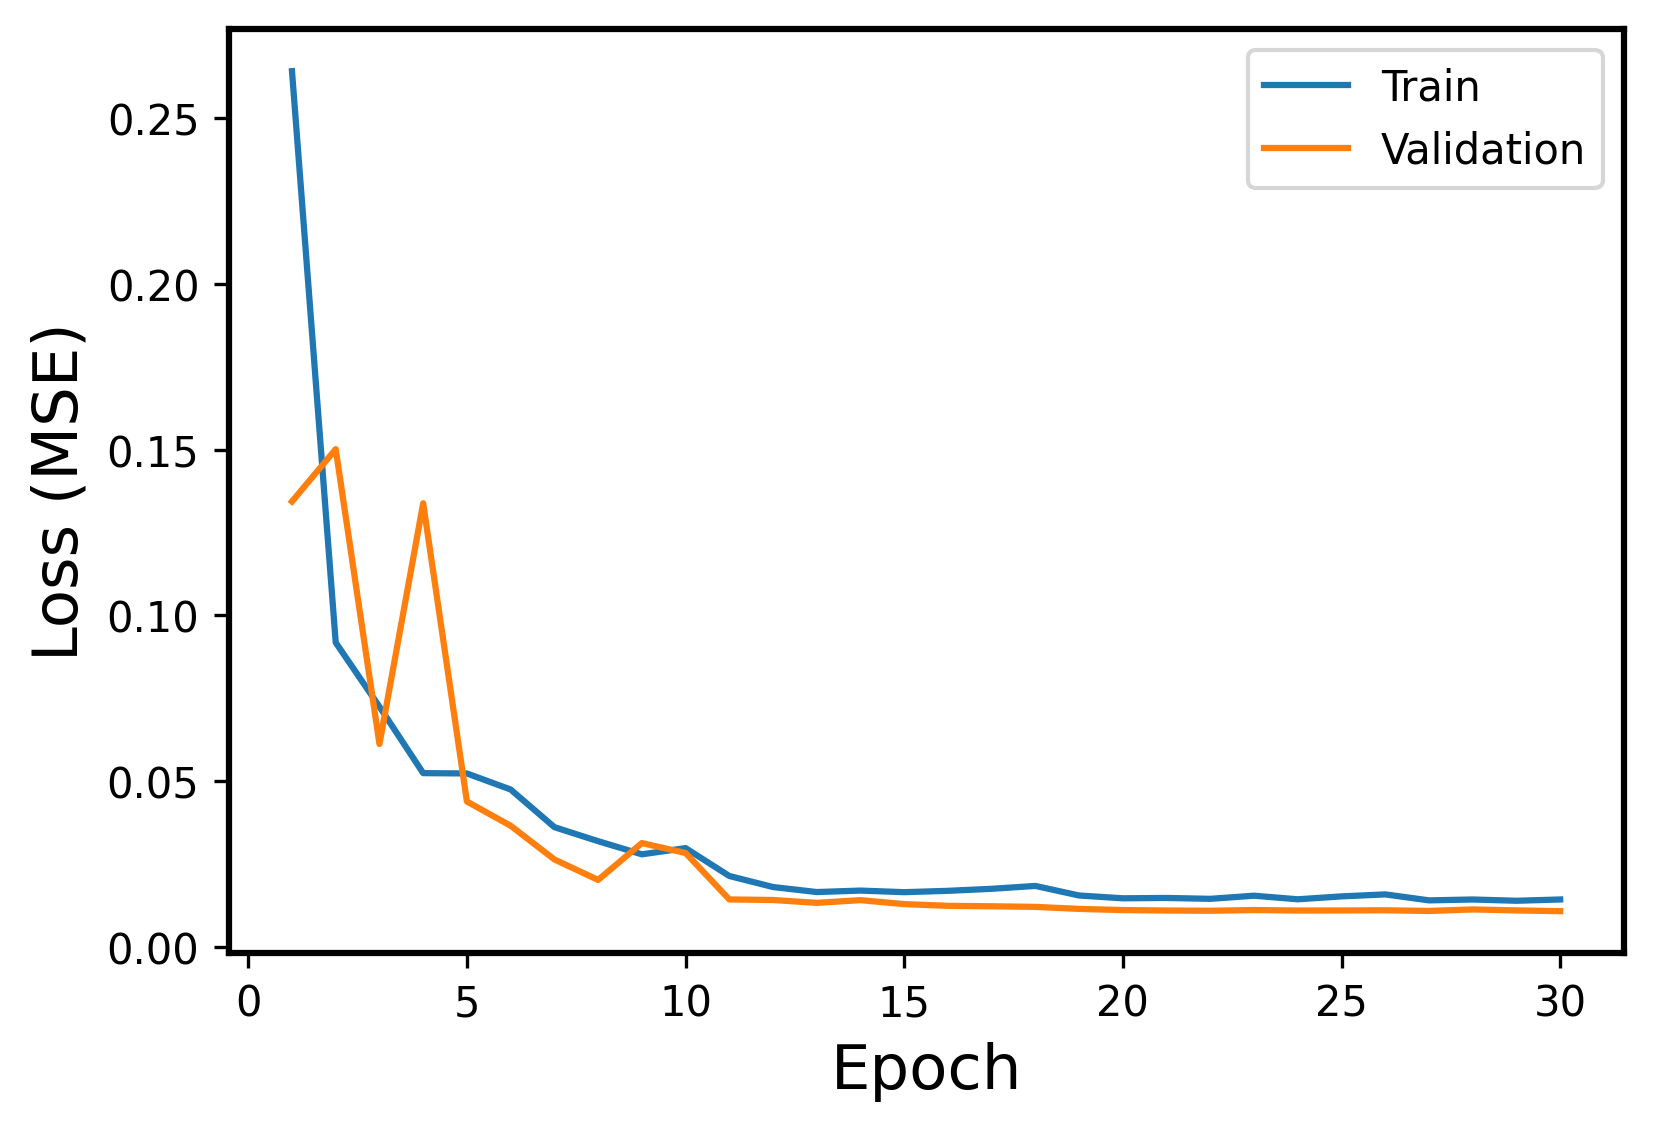

The table this chart was drawn from, first rows:
Epoch, Events, Error
1, Train, 0.2642
1, Validation, 0.1344
2, Train, 0.0918
2, Validation, 0.1501
3, Train, 0.07242
3, Validation, 0.06118
4, Train, 0.05238
4, Validation, 0.1338
5, Train, 0.05229
5, Validation, 0.04381
6, Train, 0.04745
6, Validation, 0.03652
7, Train, 0.03609
7, Validation, 0.02634
8, Train, 0.03186
8, Validation, 0.02015
9, Train, 0.02789
9, Validation, 0.03128
10, Train, 0.02976
10, Validation, 0.02828
11, Train, 0.02135
11, Validation, 0.01427
12, Train, 0.01801
12, Validation, 0.0141
13, Train, 0.0165
13, Validation, 0.01323
14, Train, 0.01694
14, Validation, 0.01406
15, Train, 0.01646
15, Validation, 0.01286
16, Train, 0.01687
16, Validation, 0.01234
17, Train, 0.01748
17, Validation, 0.01221
18, Train, 0.01835
18, Validation, 0.01203
19, Train, 0.01546
19, Validation, 0.01141
20, Train, 0.01461
20, Validation, 0.01106
21, Train, 0.01472
21, Validation, 0.01093
22, Train, 0.01446
22, Validation, 0.01085
23, Train, 0.0154
23, Validation, 0.01107
24, Train, 0.01432
24, Validation, 0.01092
25, Train, 0.01519
25, Validation, 0.01094
26, Train, 0.01579
26, Validation, 0.011
27, Train, 0.01399
27, Validation, 0.01079
28, Train, 0.01425
28, Validation, 0.01126
29, Train, 0.01387
29, Validation, 0.01096
30, Train, 0.01426
30, Validation, 0.01073
